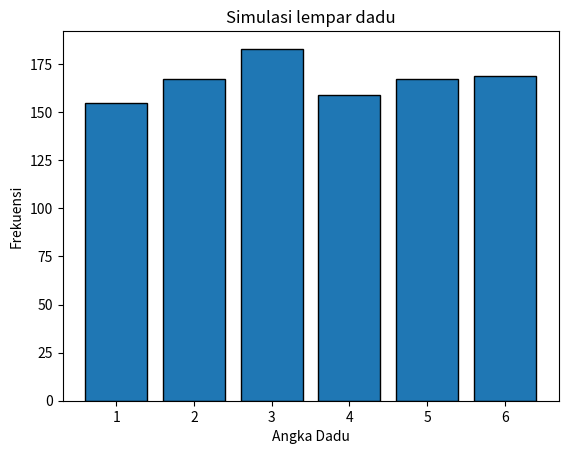

This chart was generated by the following Python code:

import numpy as np
import matplotlib.pyplot as plt

#lempar 1000 kali
roll = np.random.randint(1,7, size=1000)


#frekuensi
plt.hist(roll, bins= np.arange(1, 8 ) - 0.5, edgecolor = "black", rwidth=0.8)

#judul dan lebel
plt.title("Simulasi lempar dadu")
plt.xlabel("Angka Dadu")
plt.ylabel("Frekuensi")

#Tampilan
plt.show()
